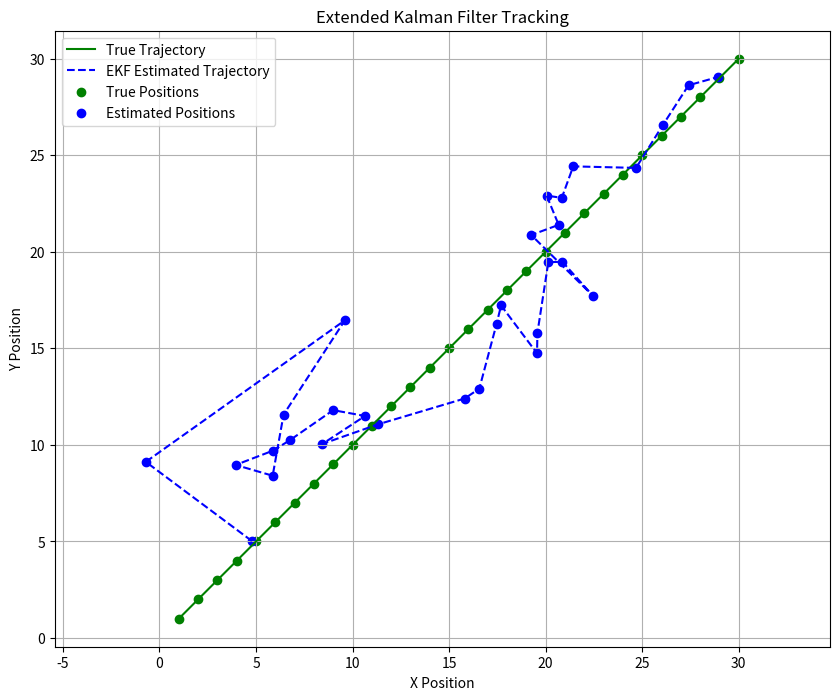

Write Python code to recreate this figure.
""""
    The code simulates a scenario where a "radar" observes an object 
    moving in two dimensions (X, Y) with a constant velocity, 
    while there is noise in the measurements. Then,
    it uses an Extended Kalman Filter (EKF) to accurately estimate 
    the object's position from the noisy measurements.
"""

import numpy as np
import matplotlib.pyplot as plt

# Define the motion model: state x = [px, py, vx, vy] (position and velocity in 2D)
def f(x, u):
    """
    Motion model to predict the next state based on constant velocity model.
    x: state vector [px, py, vx, vy]
    u: control input (not used in this case)
    Returns: predicted state [px_new, py_new, vx, vy]
    """
    dt = 1.0  # time step
    F = np.array([
        [1, 0, dt, 0],  # update x position
        [0, 1, 0, dt],  # update y position
        [0, 0, 1, 0],   # velocity x remains same
        [0, 0, 0, 1]    # velocity y remains same
    ])
    return np.dot(F, x)  # predicted next state


def h(x):
    """
    Measurement model: radar measures range and bearing (r, theta).
    x: state vector [px, py, vx, vy]
    Returns: measurement [range, bearing]
    """
    px, py, vx, vy = x
    range_ = np.sqrt(px**2 + py**2)  # Euclidean distance
    bearing = np.arctan2(py, px)     # Angle relative to x-axis
    return np.array([range_, bearing])

# Jacobian of the motion model (* linear here, so constant)
def F_jacobian(x, u):
    """
    Jacobian of the motion model (constant for linear system).
    """
    dt = 1.0
    return np.array([
        [1, 0, dt, 0],
        [0, 1, 0, dt],
        [0, 0, 1, 0],
        [0, 0, 0, 1]
    ])

# Jacobian of the measurement model (nonlinear system)
def H_jacobian(x):
    """
    Jacobian of the measurement model for radar system.
    Handles the partial derivatives of range and bearing with respect to the state.
    """
    px, py, vx, vy = x
    range_sq = px**2 + py**2
    range_ = np.sqrt(range_sq)

    # Prevent division by zero if the position is at the origin
    if range_sq == 0:
        raise ValueError("Division by zero in Jacobian calculation")

    H = np.array([
        [px / range_, py / range_, 0, 0],         # partial derivatives for range
        [-py / range_sq, px / range_sq, 0, 0]     # partial derivatives for bearing
    ])
    return H

# Extended Kalman Filter class
class ExtendedKalmanFilter:
    def __init__(self, f, h, F_jacobian, H_jacobian, Q, R, x0, P0):
        """
        Extended Kalman Filter initialization.
        """
        self.f = f  # motion model
        self.h = h  # measurement model
        self.F_jacobian = F_jacobian  # Jacobian of the motion model
        self.H_jacobian = H_jacobian  # Jacobian of the measurement model
        self.Q = Q  # process noise covariance
        self.R = R  # measurement noise covariance
        self.x = x0  # initial state estimate
        self.P = P0  # initial covariance estimate

    def predict(self, u=None):
        """
        Prediction step: estimate next state based on current state and motion model.
        """
        self.x = self.f(self.x, u)  # predict next state
        F = self.F_jacobian(self.x, u)  # linearize the motion model
        self.P = np.dot(np.dot(F, self.P), F.T) + self.Q  # update covariance

    def update(self, z):
        """
        Update step: correct the state estimate using new measurement z.
        """
        H = self.H_jacobian(self.x)  # linearize the measurement model
        y = z - self.h(self.x)  # innovation (measurement residual)

        # Normalize angle between -pi and pi
        y[1] = np.arctan2(np.sin(y[1]), np.cos(y[1]))

        S = np.dot(np.dot(H, self.P), H.T) + self.R  # innovation covariance
        K = np.dot(np.dot(self.P, H.T), np.linalg.inv(S))  # Kalman gain

        self.x = self.x + np.dot(K, y)  # update the state estimate
        self.P = np.dot(np.eye(len(self.x)) - np.dot(K, H), self.P)  # update covariance

    def get_state(self):
        """
        Return the current state estimate.
        """
        return self.x

# ------------------------------
# Setup simulation parameters
# ------------------------------

# Initial state: position (0,0) and velocity (1,1)
x0 = np.array([0, 0, 1, 1])

# Initial uncertainty: very high (high initial covariance)
P0 = np.eye(4) * 500

# Process noise covariance (small uncertainty in motion)
Q = np.eye(4) * 0.1

# Measurement noise covariance
R = np.diag([10, np.deg2rad(5)])  # noise in range and bearing

# Initialize the Extended Kalman Filter
ekf = ExtendedKalmanFilter(f, h, F_jacobian, H_jacobian, Q, R, x0, P0)

# Lists to store true positions and noisy measurements
true_positions = []
measurements = []

# Initialize random seed for reproducibility
np.random.seed(0)

# Start from the initial true state
state = np.array([0, 0, 1, 1])

# Simulate true trajectory and noisy radar measurements
for i in range(30):
    state = f(state, None)  # move the true state
    true_positions.append(state.copy())

    px, py, vx, vy = state
    range_true = np.sqrt(px**2 + py**2)  # True range
    bearing_true = np.arctan2(py, px)   # True bearing

    # Add noise to the true range and bearing
    range_measured = range_true + np.random.normal(0, np.sqrt(R[0, 0]))
    bearing_measured = bearing_true + np.random.normal(0, np.sqrt(R[1, 1]))
    measurements.append(np.array([range_measured, bearing_measured]))

# ------------------------------
# Run the filter on the measurements
# ------------------------------

# Lists to store estimated positions
estimated_positions = []

for z in measurements:
    ekf.predict()  # predict the next state
    ekf.update(z)  # correct with measurement
    est = ekf.get_state()
    estimated_positions.append(est.copy())

# ------------------------------
# Plotting the results
# ------------------------------

# Convert lists to arrays for easier plotting
true_positions = np.array(true_positions)
estimated_positions = np.array(estimated_positions)

# Plot true vs estimated trajectory
plt.figure(figsize=(10, 8))
plt.plot(true_positions[:, 0], true_positions[:, 1], 'g-', label='True Trajectory')
plt.plot(estimated_positions[:, 0], estimated_positions[:, 1], 'b--', label='EKF Estimated Trajectory')
plt.scatter(true_positions[:, 0], true_positions[:, 1], c='g', label='True Positions')
plt.scatter(estimated_positions[:, 0], estimated_positions[:, 1], c='b', label='Estimated Positions')
plt.legend()
plt.xlabel('X Position')
plt.ylabel('Y Position')
plt.title('Extended Kalman Filter Tracking')
plt.grid(True)
plt.axis('equal')
plt.show()
